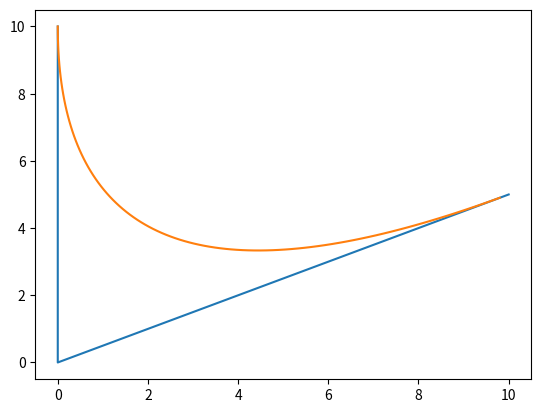

This chart was generated by the following Python code:


import numpy as np
import matplotlib.pyplot as plt

def parabola(a, b, c, t):
    a,b,c = map(np.array, [a, b, c])
    q=(1-t)*a+t*b
    r=(1-t)*b+t*c
    p=(1-t)*q+t*r
    return p

if __name__ == '__main__':
    # a=(0,8)
    # b=(0,0)
    # c=(8,0)
    # t=0.75
    a=(0,10)
    b=(0,0)
    c=(10,5)
    
    points = []
    for t in np.arange(0,1.0,0.01):
        points.append(parabola(a, b, c, t).tolist())

    plt.plot(*zip(a, b, c))
    plt.plot(*zip(*points))
    plt.show()